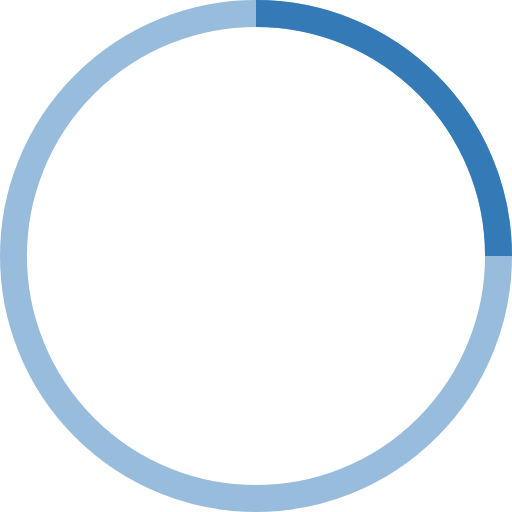
t = 0.00 s
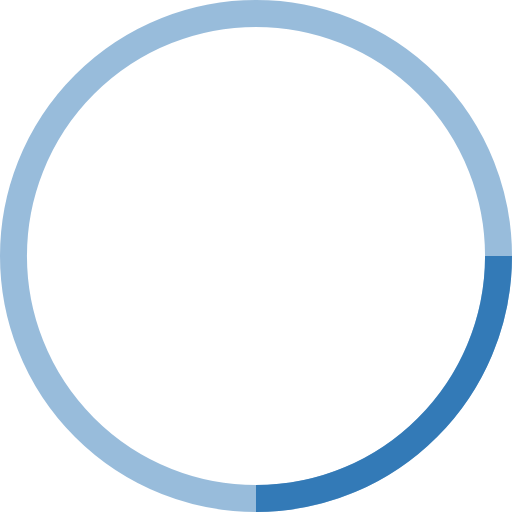
t = 0.25 s
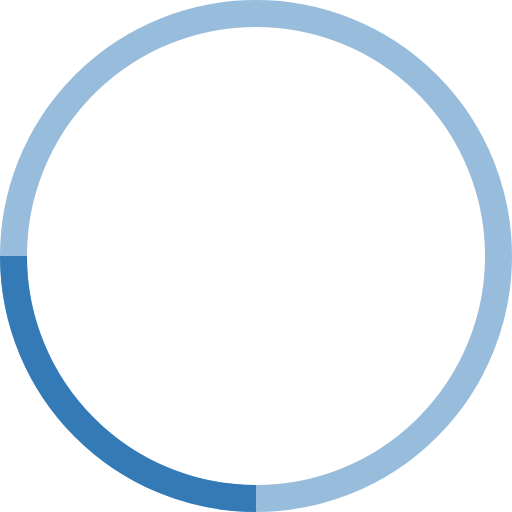
t = 0.50 s
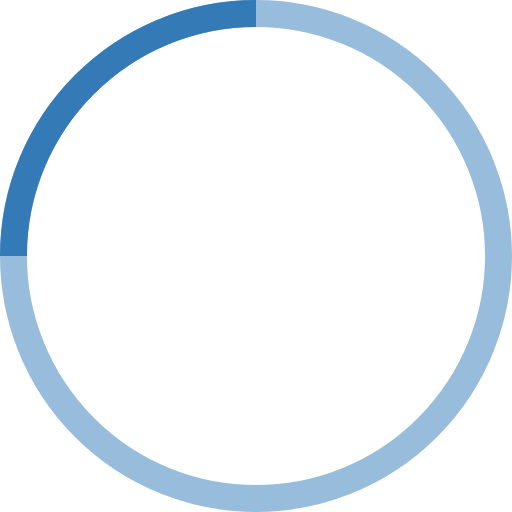
t = 0.75 s

The animated SVG that drew these frames (rendered in a browser with its animation timeline set to each time). Animation: 1 SMIL element (animateTransform=1); one cycle of 1.00 s, repeats indefinitely.

<!-- By Sam Herbert (@sherb), for everyone. More @ http://goo.gl/7AJzbL -->
<svg width="38" height="38" viewBox="0 0 38 38" xmlns="http://www.w3.org/2000/svg" stroke="#337ab7">
    <g fill="none" fill-rule="evenodd">
        <g transform="translate(1 1)" stroke-width="2">
            <circle stroke-opacity=".5" cx="18" cy="18" r="18"/>
            <path d="M36 18c0-9.94-8.06-18-18-18">
                <animateTransform
                    attributeName="transform"
                    type="rotate"
                    from="0 18 18"
                    to="360 18 18"
                    dur="1s"
                    repeatCount="indefinite"/>
            </path>
        </g>
    </g>
</svg>
